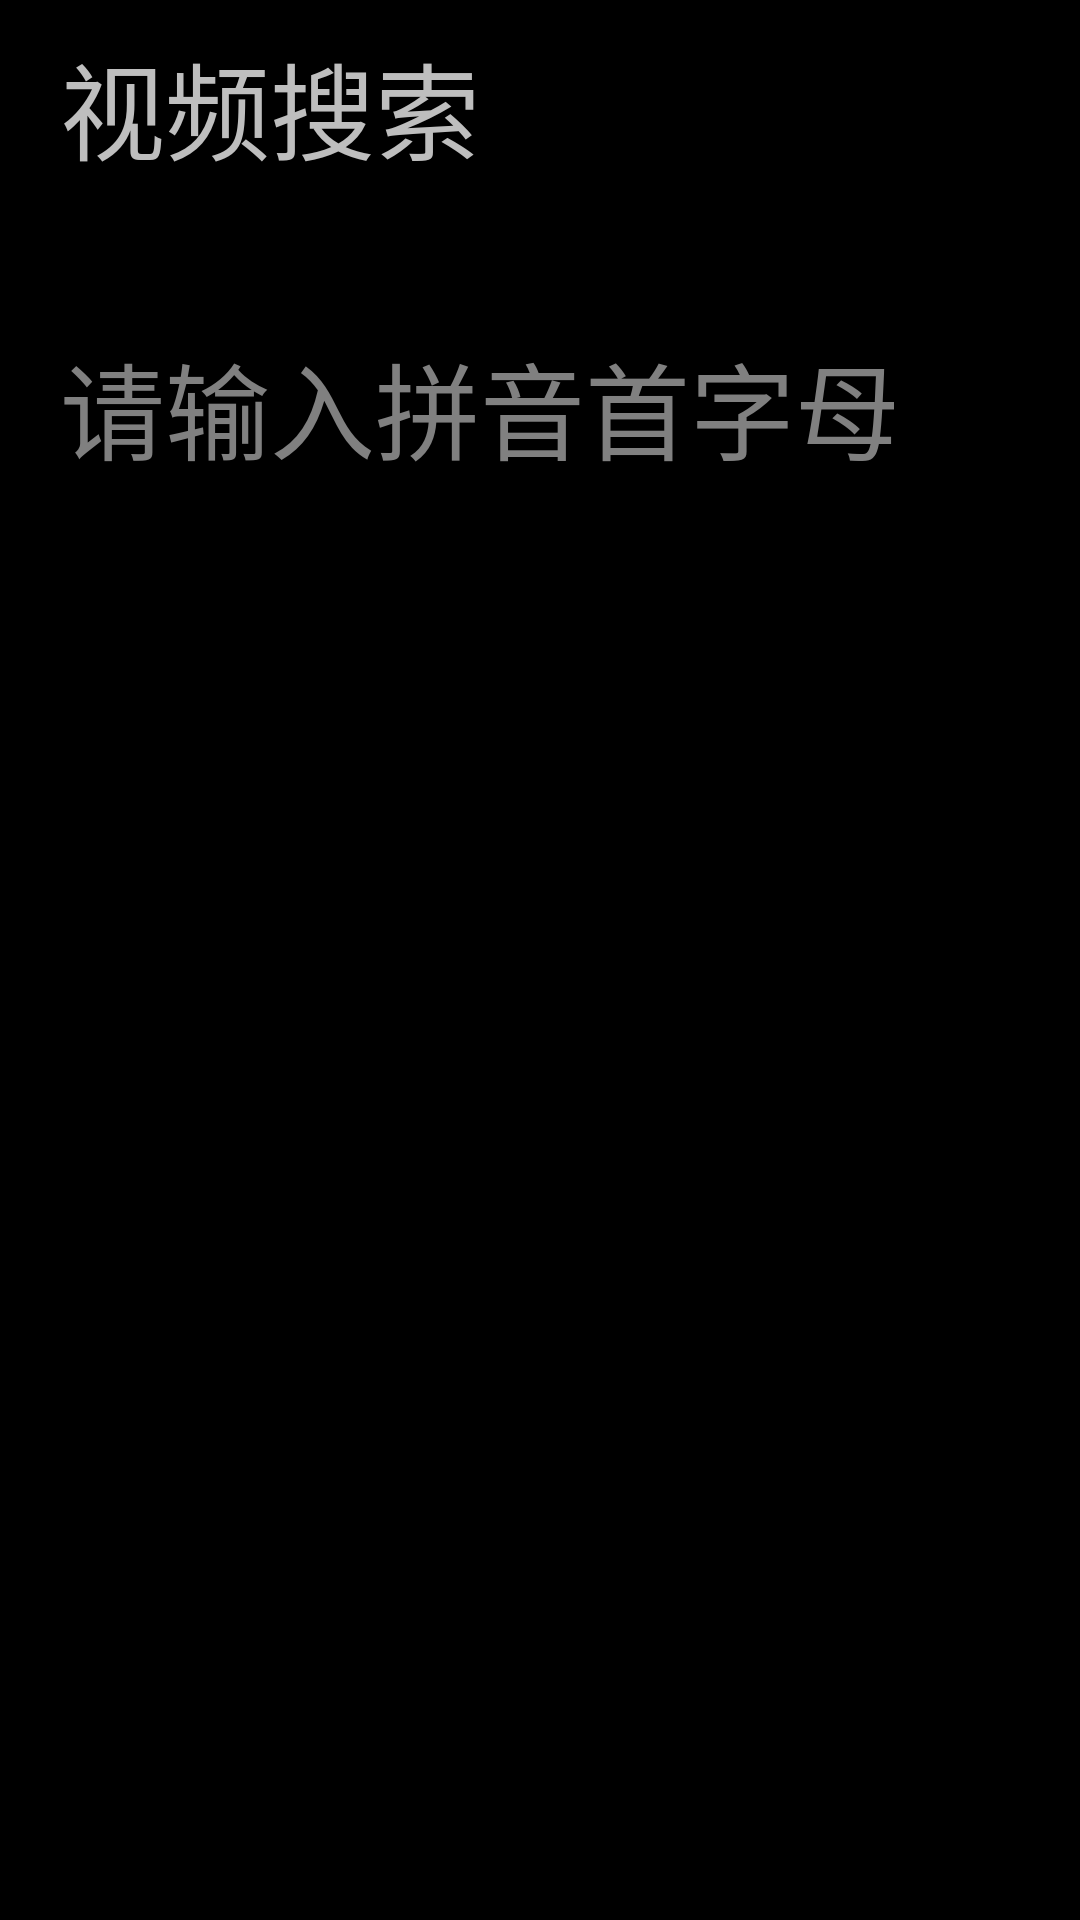

The Android layout XML behind this screen, and the referenced resources:
<!-- AndroidManifest.xml: application theme AppTheme -->
<!-- res/layout/activity_search.xml -->
<?xml version="1.0" encoding="utf-8"?>
<LinearLayout xmlns:android="http://schemas.android.com/apk/res/android"
    android:orientation="vertical" android:layout_width="match_parent"
    android:layout_height="match_parent">

    <TextView
        android:id="@+id/textView"
        android:layout_width="wrap_content"
        android:layout_height="60dp"
        android:paddingLeft="20dp"
        android:paddingTop="10dp"
        android:text="视频搜索"
        android:textSize="35sp" />

    <LinearLayout
        android:layout_width="match_parent"
        android:layout_height="match_parent"
        android:orientation="horizontal">

        <LinearLayout
            android:layout_width="340dp"
            android:layout_height="match_parent"
            android:orientation="vertical">

            <TextView
                android:id="@+id/inputText"
                android:layout_width="match_parent"
                android:layout_height="wrap_content"
                android:hint="请输入拼音首字母"
                android:maxLength="10"
                android:paddingLeft="20dp"
                android:paddingTop="50dp"
                android:textSize="35sp" />

            <TableLayout
                android:id="@+id/inputGrid"
                android:layout_width="match_parent"
                android:layout_height="match_parent"
                android:layout_margin="20dp">
            </TableLayout>
        </LinearLayout>

        <GridView
            android:id="@+id/gridView"
            android:layout_width="match_parent"
            android:layout_height="match_parent"
            android:layout_marginLeft="10dp"
            android:layout_marginRight="10dp"
            android:background="@android:color/background_dark"
            android:columnWidth="150dp"
            android:gravity="center"
            android:horizontalSpacing="10dp"
            android:numColumns="auto_fit"
            android:stretchMode="columnWidth"
            android:verticalSpacing="10dp" />

    </LinearLayout>
</LinearLayout>
<!-- resources referenced by this layout -->
<resources>
  <style name="AppTheme" parent="@android:style/Theme.NoTitleBar.Fullscreen">
          
      </style>
</resources>
